Photos from the image-classification dataset "data" in the GitHub repository homelander1356/neurolabs. Its 3 classes are: apple, banana, orange.

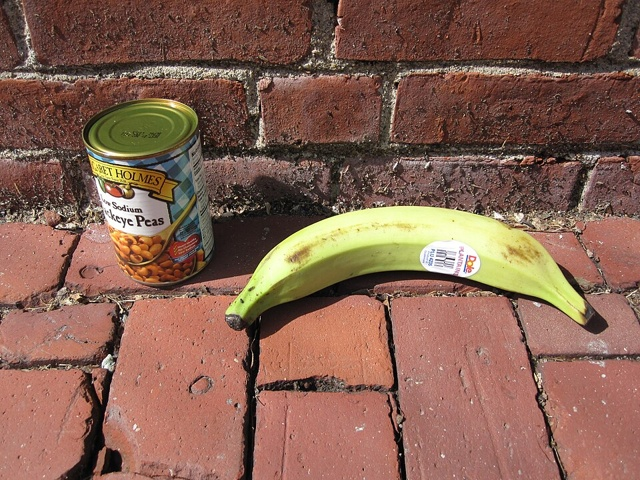
Label: banana

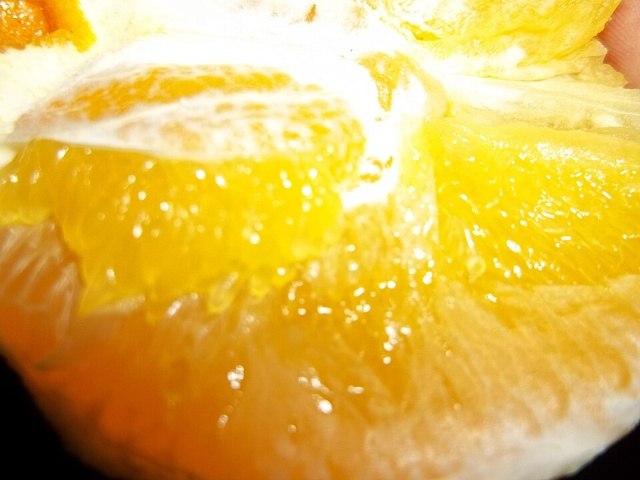
Label: orange

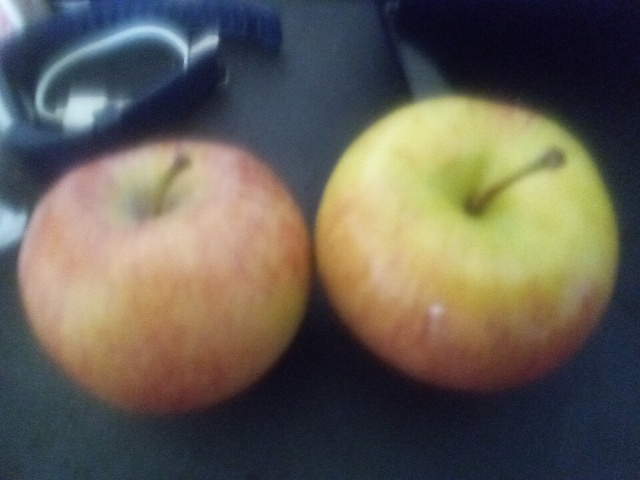
Label: apple

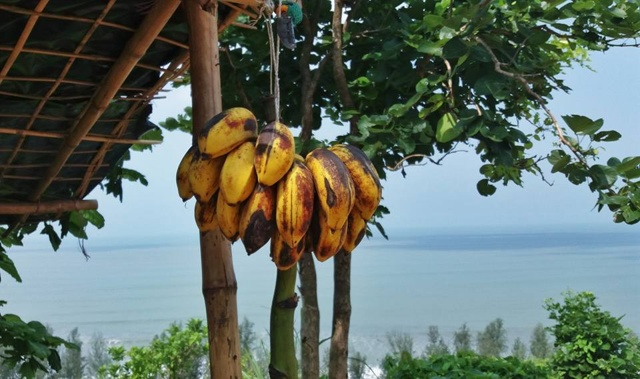
Label: banana

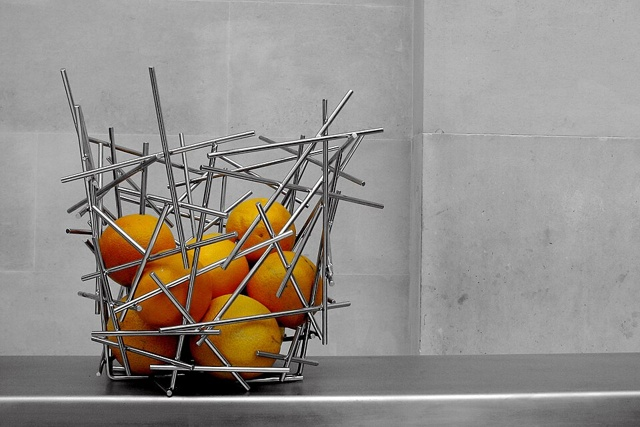
Label: orange

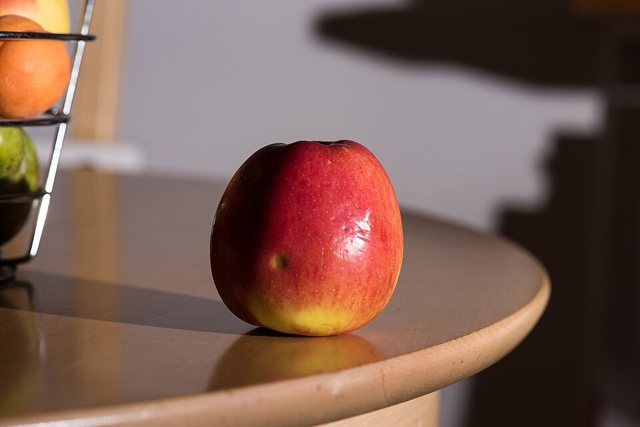
Label: apple
